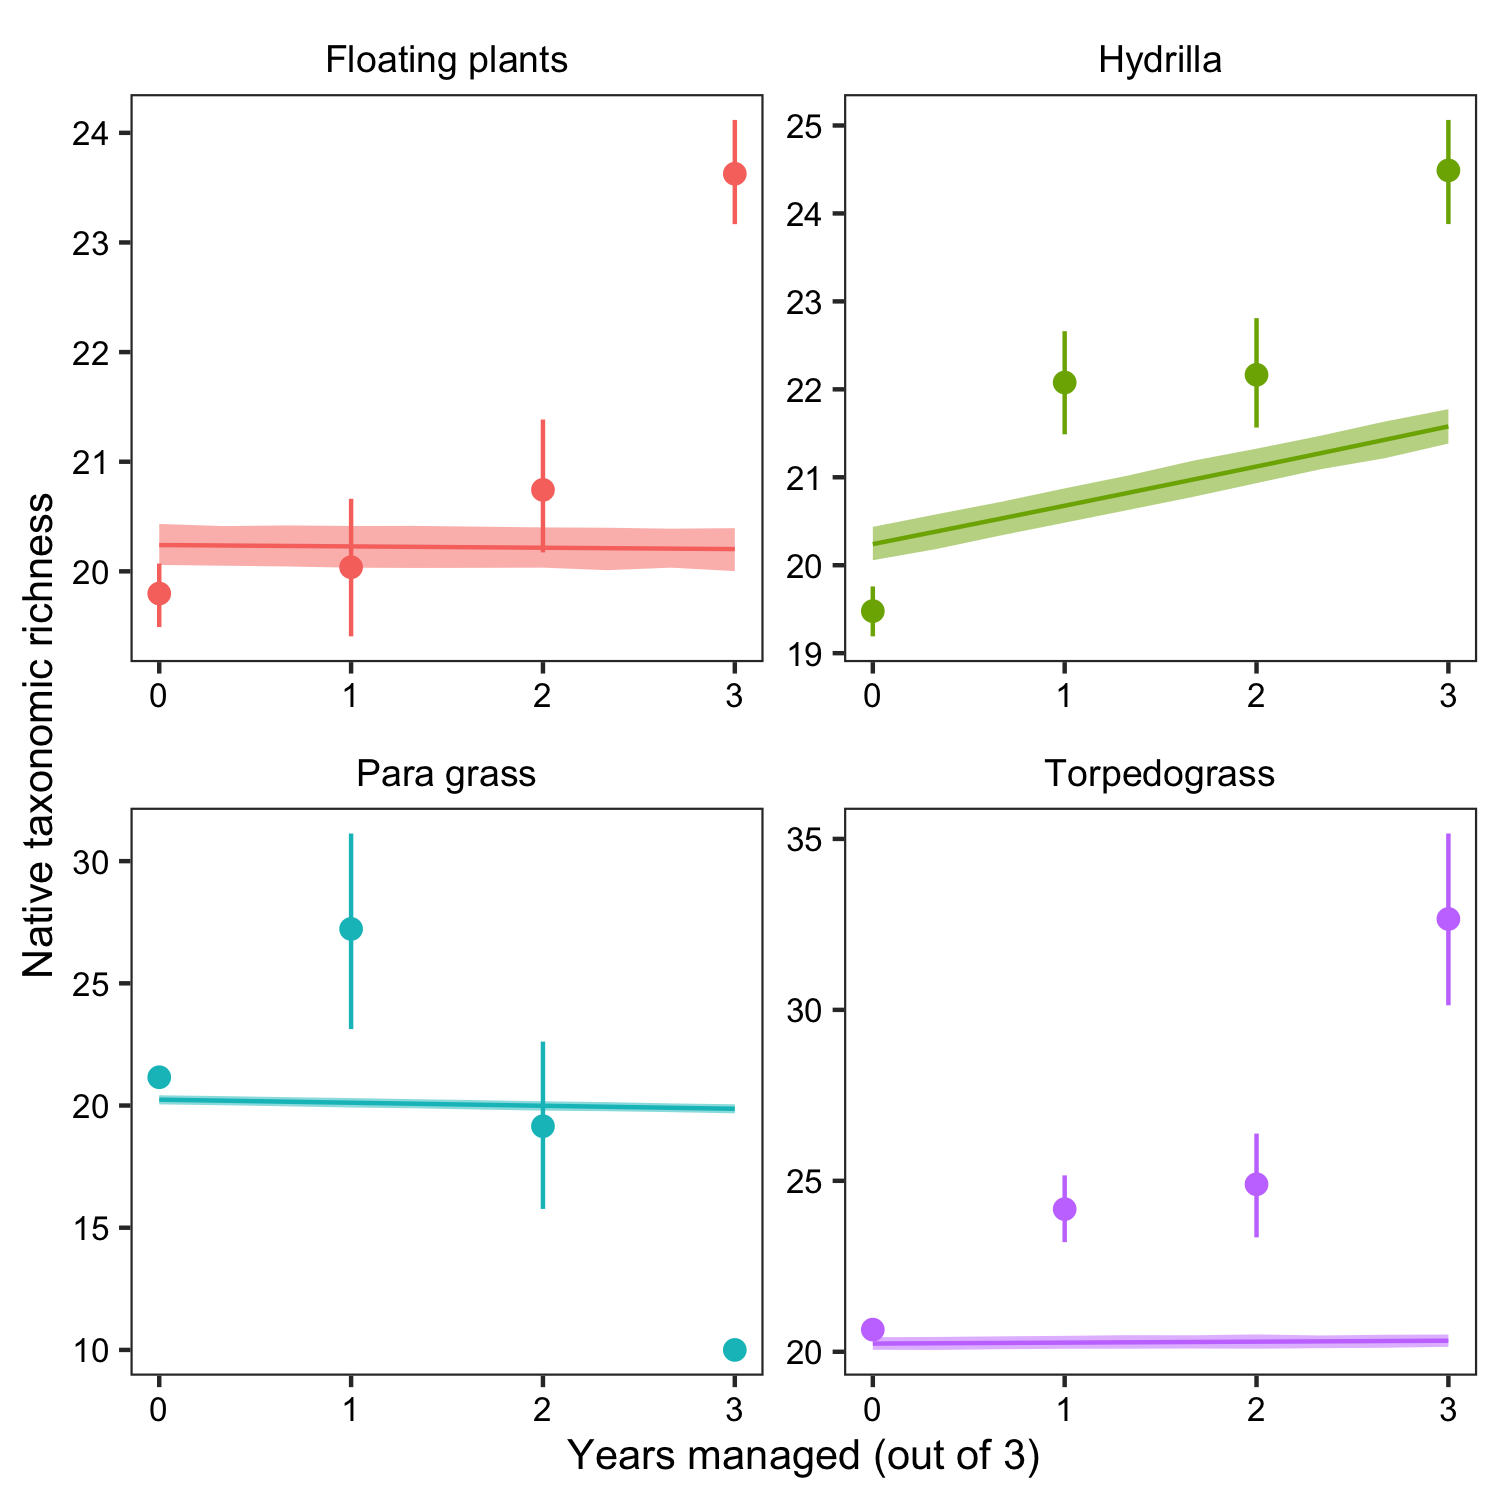

Values plotted in this chart, from the file beside it:
CommonName, None, One, Two, Three
Floating plants, 21.04, 20.23, 20.22, 20.2
Hydrilla, 21.04, 20.68, 21.12, 21.58
Para grass, 21.04, 20.11, 19.99, 19.87
Torpedograss, 21.04, 20.27, 20.3, 20.32
